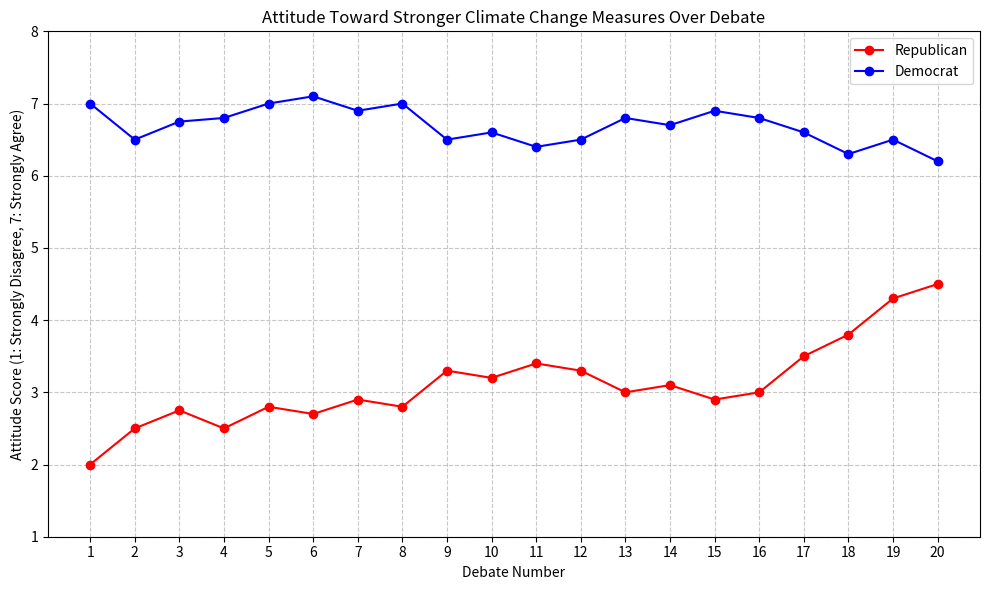

This figure's Python source:
import matplotlib.pyplot as plt
import numpy as np

# Setting the debate numbers (x-axis)
debate_numbers = np.arange(1, 21)

# Updated values with fluctuations at start and plateau after round 7
democrat_values = [7, 7.5, 7.0, 6.5, 7.0, 7.0, 6.2, 6.5, 6.5, 6.5, 6.5, 6.5, 6.5, 6.5, 6.5, 6.5, 6.5, 6.5, 6.5, 6]
republican_values = [2, 3.5, 4.0, 3.0, 3.0, 4.0, 3.5, 3.0, 3.0, 3.0, 3.0, 3.0, 3.0, 3.0, 3.0, 3.0, 3.0, 4, 3.5, 3.5]

# import matplotlib.pyplot as plt
# import numpy as np

# # Setting the debate numbers (x-axis)
# debate_numbers = np.arange(1, 21)

# # Updated values with 4-round patterns and convergence at the end
# # Rounds 1-4: First topic cluster
# # Rounds 5-8: Second topic cluster
# # Rounds 9-12: Third topic cluster
# # Rounds 13-16: Fourth topic cluster
# # Rounds 17-20: Final topic cluster with compromise (values converge)

democrat_values = [
    # Rounds 1-4: First topic cluster
    7, 6.5, 6.75, 6.8,
    # Rounds 5-8: Second topic cluster
    7.0, 7.1, 6.9, 7.0,
    # Rounds 9-12: Third topic cluster
    6.5, 6.6, 6.4, 6.5,
    # Rounds 13-16: Fourth topic cluster
    6.8, 6.7, 6.9, 6.8,
    # Rounds 17-20: Final topic cluster with compromise (values converge)
    6.6, 6.3, 6.5, 6.2
]

republican_values = [
    # Rounds 1-4: First topic cluster
    2, 2.5, 2.75, 2.5,
    # Rounds 5-8: Second topic cluster
    2.8, 2.7, 2.9, 2.8,
    # Rounds 9-12: Third topic cluster
    3.3, 3.2, 3.4, 3.3,
    # Rounds 13-16: Fourth topic cluster
    3.0, 3.1, 2.9, 3.0,
    # Rounds 17-20: Final topic cluster with compromise (values converge)
    3.5, 3.8, 4.3, 4.5
]

# Create the plot
plt.figure(figsize=(10, 6))
plt.plot(debate_numbers, republican_values, 'ro-', label='Republican')
plt.plot(debate_numbers, democrat_values, 'bo-', label='Democrat')

# Adding labels and title
plt.xlabel('Debate Number')
plt.ylabel('Attitude Score (1: Strongly Disagree, 7: Strongly Agree)')
plt.title('Attitude Toward Stronger Climate Change Measures Over Debate')

# Adding a grid
plt.grid(True, linestyle='--', alpha=0.7)

# Setting y-axis limits
plt.ylim(1, 8)
plt.xticks(np.arange(1, 21, 1))


# Adding a legend
plt.legend()

# Show the plot
plt.tight_layout()
plt.show()